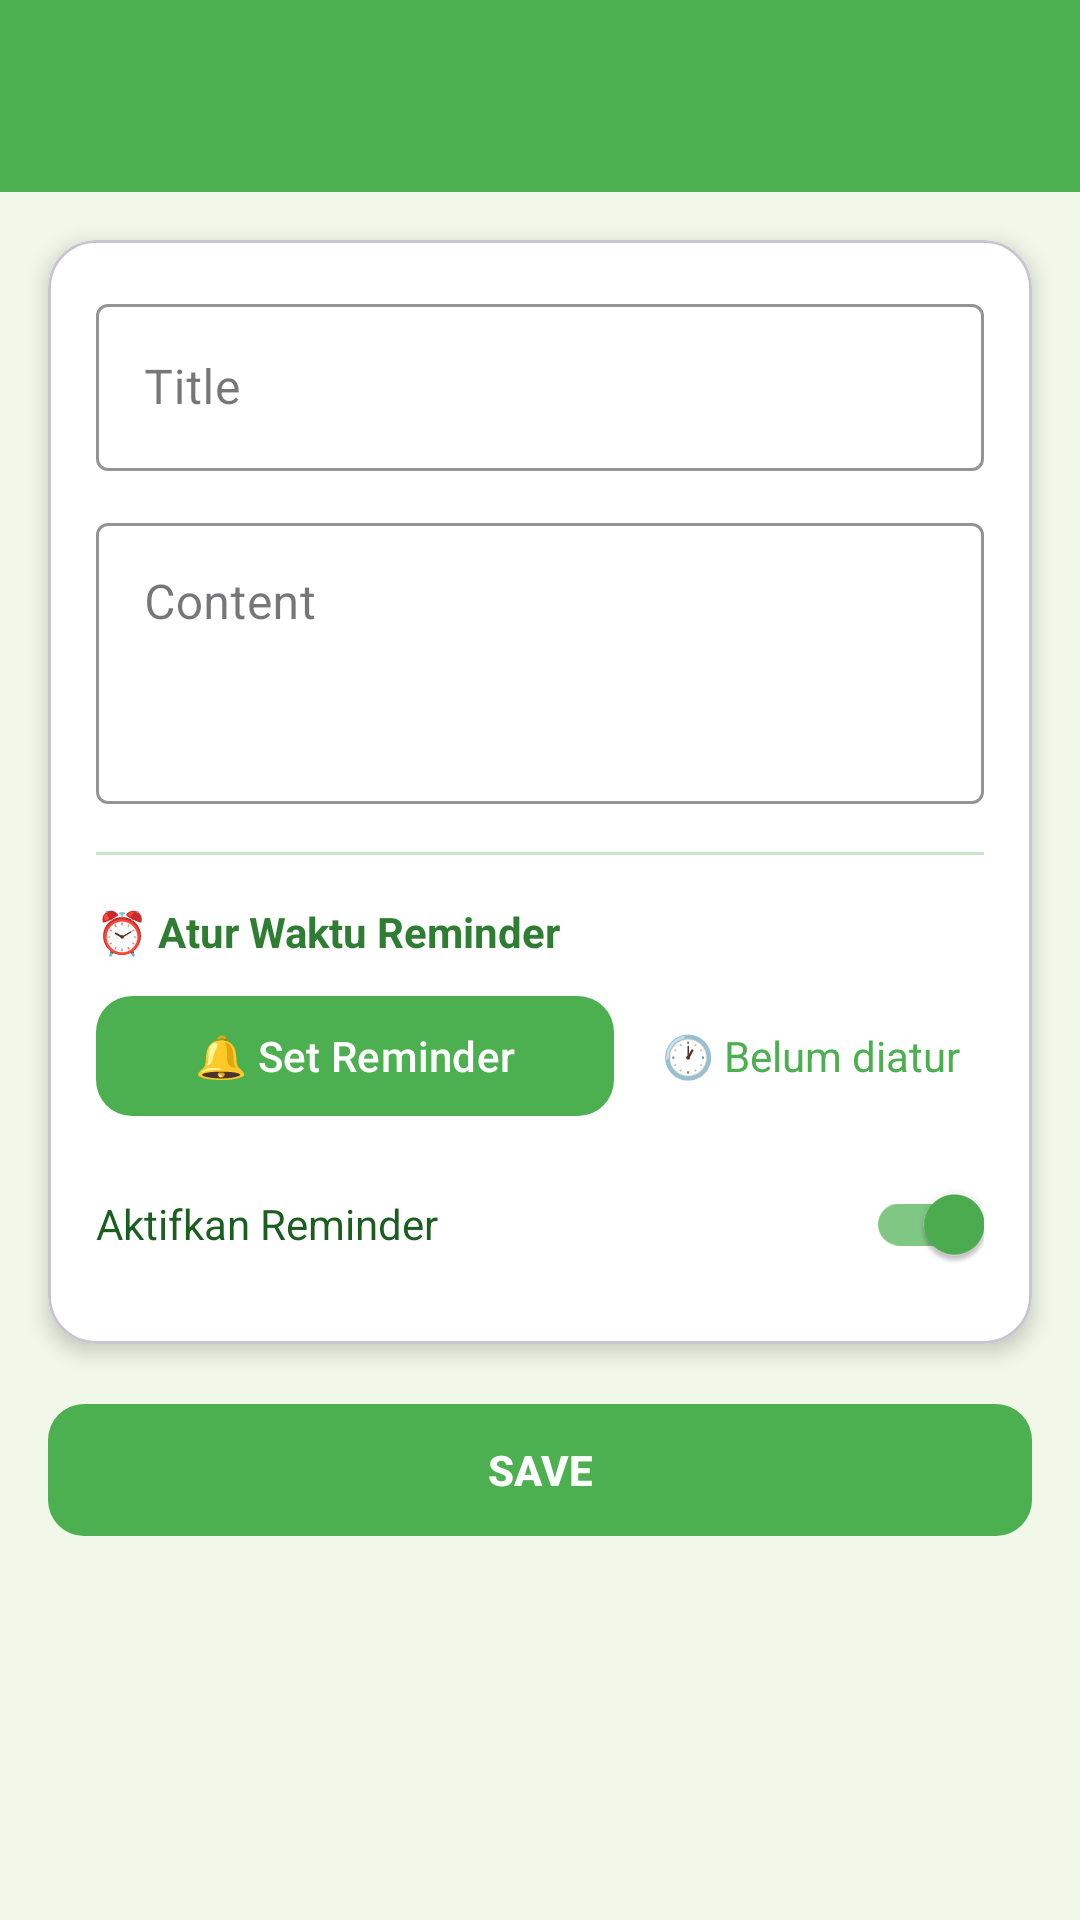

Layout XML and referenced resources for this Android screen:
<!-- AndroidManifest.xml: application theme Theme.BilaOronyx -->
<!-- res/layout/activity_note_form.xml -->
<?xml version="1.0" encoding="utf-8"?>
<androidx.constraintlayout.widget.ConstraintLayout
    xmlns:android="http://schemas.android.com/apk/res/android"
    xmlns:app="http://schemas.android.com/apk/res-auto"
    android:layout_width="match_parent"
    android:layout_height="match_parent"
    android:background="@color/sida_bg_light">

    
    <androidx.appcompat.widget.Toolbar
        android:id="@+id/toolbar"
        android:layout_width="match_parent"
        android:layout_height="?attr/actionBarSize"
        android:background="@color/sida_green"
        app:titleTextColor="@android:color/white"
        app:layout_constraintTop_toTopOf="parent"
        app:layout_constraintStart_toStartOf="parent"
        app:layout_constraintEnd_toEndOf="parent" />

    
    <com.google.android.material.card.MaterialCardView
        android:id="@+id/cardForm"
        android:layout_width="0dp"
        android:layout_height="wrap_content"
        android:layout_margin="16dp"
        android:layout_marginTop="16dp"
        app:cardCornerRadius="16dp"
        app:cardElevation="4dp"
        app:cardBackgroundColor="@color/white"
        app:layout_constraintTop_toBottomOf="@id/toolbar"
        app:layout_constraintStart_toStartOf="parent"
        app:layout_constraintEnd_toEndOf="parent">

        <LinearLayout
            android:layout_width="match_parent"
            android:layout_height="wrap_content"
            android:orientation="vertical"
            android:padding="16dp">

            
            <com.google.android.material.textfield.TextInputLayout
                android:id="@+id/tilTitle"
                style="@style/Widget.MaterialComponents.TextInputLayout.OutlinedBox"
                android:layout_width="match_parent"
                android:layout_height="wrap_content"
                app:boxStrokeColor="@color/sida_green"
                app:hintTextColor="@color/sida_dark_green">

                <com.google.android.material.textfield.TextInputEditText
                    android:id="@+id/etTitle"
                    android:layout_width="match_parent"
                    android:layout_height="wrap_content"
                    android:hint="Title"
                    android:inputType="text" />
            </com.google.android.material.textfield.TextInputLayout>

            
            <com.google.android.material.textfield.TextInputLayout
                android:id="@+id/tilContent"
                style="@style/Widget.MaterialComponents.TextInputLayout.OutlinedBox"
                android:layout_width="match_parent"
                android:layout_height="wrap_content"
                android:layout_marginTop="12dp"
                app:boxStrokeColor="@color/sida_green"
                app:hintTextColor="@color/sida_dark_green">

                <com.google.android.material.textfield.TextInputEditText
                    android:id="@+id/etContent"
                    android:layout_width="match_parent"
                    android:layout_height="wrap_content"
                    android:hint="Content"
                    android:inputType="textMultiLine"
                    android:minLines="3"
                    android:gravity="top" />
            </com.google.android.material.textfield.TextInputLayout>

            
            <View
                android:layout_width="match_parent"
                android:layout_height="1dp"
                android:layout_marginTop="16dp"
                android:background="@color/sida_divider" />

            
            <TextView
                android:layout_width="wrap_content"
                android:layout_height="wrap_content"
                android:layout_marginTop="16dp"
                android:text="⏰ Atur Waktu Reminder"
                android:textSize="14sp"
                android:textStyle="bold"
                android:textColor="@color/sida_dark_green" />

            <LinearLayout
                android:layout_width="match_parent"
                android:layout_height="wrap_content"
                android:layout_marginTop="8dp"
                android:orientation="horizontal"
                android:gravity="center_vertical">

                <com.google.android.material.button.MaterialButton
                    android:id="@+id/btnSetReminder"
                    android:layout_width="0dp"
                    android:layout_height="48dp"
                    android:layout_weight="1"
                    android:text="🔔 Set Reminder"
                    android:textColor="@color/white"
                    app:backgroundTint="@color/sida_green"
                    app:cornerRadius="12dp"
                    android:layout_marginEnd="8dp" />

                <TextView
                    android:id="@+id/tvReminderTime"
                    android:layout_width="wrap_content"
                    android:layout_height="wrap_content"
                    android:text="🕐 Belum diatur"
                    android:textSize="14sp"
                    android:textColor="@color/sida_text_medium"
                    android:padding="8dp" />

            </LinearLayout>

            
            <LinearLayout
                android:layout_width="match_parent"
                android:layout_height="wrap_content"
                android:layout_marginTop="8dp"
                android:orientation="horizontal"
                android:gravity="center_vertical">

                <TextView
                    android:layout_width="0dp"
                    android:layout_height="wrap_content"
                    android:layout_weight="1"
                    android:text="Aktifkan Reminder"
                    android:textSize="14sp"
                    android:textColor="@color/sida_text_dark" />

                <com.google.android.material.switchmaterial.SwitchMaterial
                    android:id="@+id/switchReminder"
                    android:layout_width="wrap_content"
                    android:layout_height="wrap_content"
                    android:checked="true"
                    app:thumbTint="@color/sida_green"
                    app:trackTint="@color/sida_light_green" />

            </LinearLayout>

        </LinearLayout>
    </com.google.android.material.card.MaterialCardView>

    
    <com.google.android.material.button.MaterialButton
        android:id="@+id/btnSaveNote"
        android:layout_width="0dp"
        android:layout_height="52dp"
        android:layout_margin="16dp"
        android:layout_marginTop="16dp"
        android:text="SAVE"
        android:textColor="@color/white"
        android:textStyle="bold"
        app:backgroundTint="@color/sida_green"
        app:cornerRadius="12dp"
        app:layout_constraintTop_toBottomOf="@id/cardForm"
        app:layout_constraintStart_toStartOf="parent"
        app:layout_constraintEnd_toEndOf="parent" />

</androidx.constraintlayout.widget.ConstraintLayout>
<!-- resources referenced by this layout -->
<resources>
  <color name="sida_bg_light">#F1F8E9</color>
  <color name="sida_dark_green">#2E7D32</color>
  <color name="sida_divider">#C8E6C9</color>
  <color name="sida_green">#4CAF50</color>
  <color name="sida_light_green">#81C784</color>
  <color name="sida_text_dark">#1B5E20</color>
  <color name="sida_text_medium">#4CAF50</color>
  <color name="white">#FFFFFFFF</color>
  <style name="Theme.BilaOronyx" parent="Base.Theme.BilaOronyx" />
  <style name="Base.Theme.BilaOronyx" parent="Theme.Material3.DayNight.NoActionBar">
          
          
      </style>
</resources>
